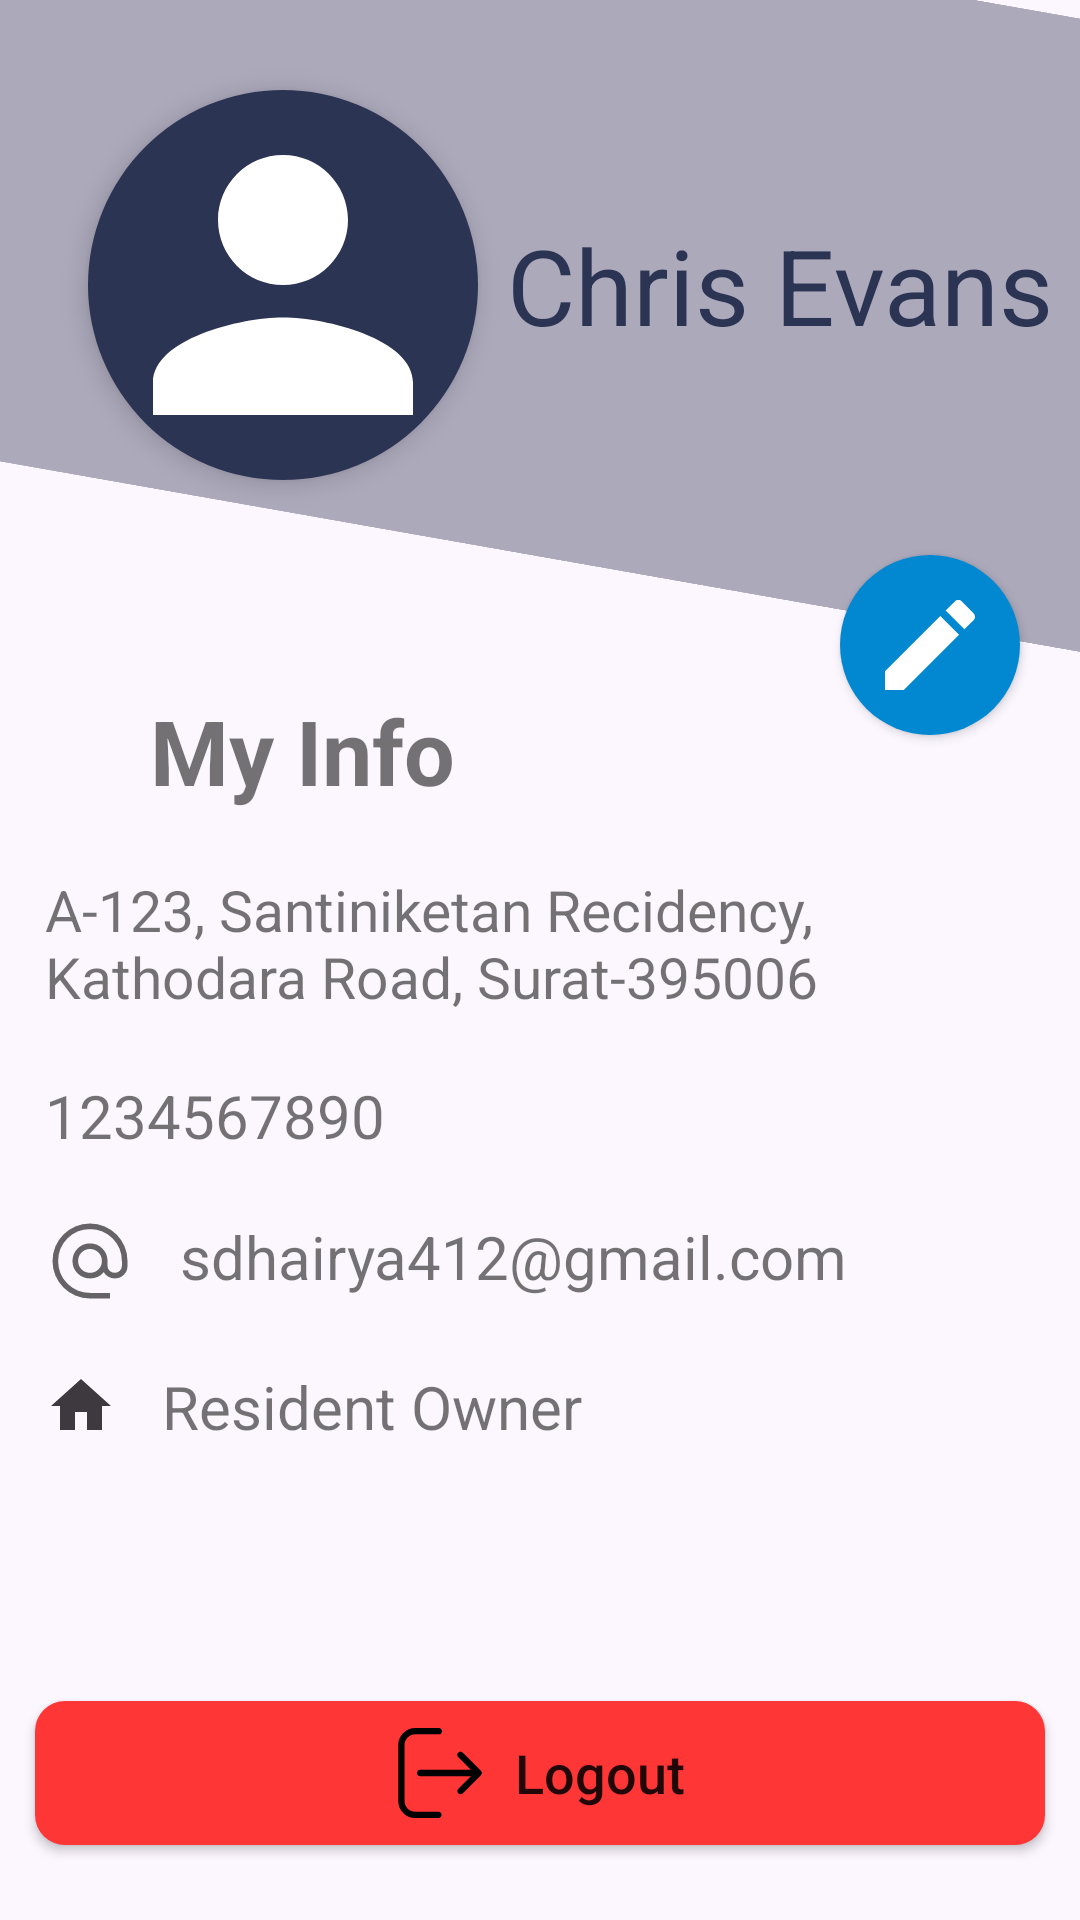

Here is an Android app screen rendered from its layout file. Give the layout XML and the strings, colors and styles it references.
<!-- AndroidManifest.xml: application theme Theme.SocietyManagementApplication -->
<!-- res/layout/fragment_profile.xml -->
<?xml version="1.0" encoding="utf-8"?>
<androidx.constraintlayout.widget.ConstraintLayout xmlns:android="http://schemas.android.com/apk/res/android"
    xmlns:app="http://schemas.android.com/apk/res-auto"
    xmlns:tools="http://schemas.android.com/tools"
    android:layout_width="match_parent"
    android:layout_height="match_parent"
    tools:context=".dashboardActivity.profile.profileFragment"
    android:background="#FCF7FF">

    <View
        android:id="@+id/gradient_view"
        android:layout_width="match_parent"
        android:layout_height="0dp"
        android:background="#ACA9BB"
        android:rotation="10"
        android:scaleX="50"
        android:scaleY="1.3"
        app:layout_constraintEnd_toEndOf="parent"
        app:layout_constraintHeight_percent="0.25"
        app:layout_constraintStart_toStartOf="parent"
        app:layout_constraintTop_toTopOf="parent" />

    <com.google.android.material.imageview.ShapeableImageView
        android:id="@+id/profileimg"
        android:layout_width="wrap_content"
        android:layout_height="wrap_content"
        android:layout_marginTop="30dp"
        android:background="#2C3454"
        android:src="@drawable/ic_baseline_person_24"
        android:translationZ="5dp"
        android:clickable="true"
        android:focusable="true"
        android:layout_marginStart="20dp"
        app:shapeAppearanceOverlay="@style/roundedImageViewRounded"
        app:layout_constraintBottom_toBottomOf="@id/gradient_view"
        app:layout_constraintEnd_toStartOf="@id/txt_profile_name"
        app:layout_constraintStart_toStartOf="parent"
        app:layout_constraintTop_toTopOf="parent" />

    <TextView
        android:id="@+id/txt_profile_name"
        android:layout_width="wrap_content"
        android:layout_height="wrap_content"
        android:layout_marginTop="30dp"
        android:gravity="center"
        android:text="Chris Evans"
        android:textSize="35dp"
        android:textColor="#2C3454"
        app:layout_constraintBottom_toBottomOf="@id/gradient_view"
        app:layout_constraintEnd_toEndOf="parent"
        app:layout_constraintStart_toEndOf="@id/profileimg"
        app:layout_constraintTop_toTopOf="parent" />

    <androidx.appcompat.widget.AppCompatButton
        android:id="@+id/btn_edit"
        android:layout_width="60dp"
        android:layout_height="60dp"
        android:layout_marginTop="25dp"
        android:layout_marginEnd="20dp"
        android:paddingTop="10sp"
        android:drawableTop="@drawable/ic_baseline_edit_24"
        android:background="@drawable/btn_edit"
        app:layout_constraintEnd_toEndOf="parent"
        app:layout_constraintTop_toBottomOf="@id/gradient_view" />

    <TextView
        android:id="@+id/txt_info"
        android:layout_width="wrap_content"
        android:layout_height="wrap_content"
        android:text="My Info"
        android:textSize="30dp"
        android:textStyle="bold"
        android:layout_marginStart="50dp"
        android:layout_marginTop="70dp"
        app:layout_constraintStart_toStartOf="parent"
        app:layout_constraintTop_toBottomOf="@id/gradient_view" />

    <TextView
        android:id="@+id/txt_profile_address"
        android:layout_width="match_parent"
        android:layout_height="wrap_content"
        android:layout_marginTop="20dp"
        android:layout_marginStart="15dp"
        android:drawableStart="@drawable/ic_baseline_location_on_24"
        android:drawablePadding="15dp"
        android:text="A-123, Santiniketan Recidency, Kathodara Road, Surat-395006"
        android:textSize="19dp"
        app:layout_constraintEnd_toEndOf="parent"
        app:layout_constraintStart_toStartOf="parent"
        app:layout_constraintTop_toBottomOf="@id/txt_info" />


    <TextView
        android:id="@+id/txt_profile_mobile"
        android:layout_width="match_parent"
        android:layout_height="wrap_content"
        android:layout_marginTop="20dp"
        android:layout_marginStart="15dp"
        android:text="1234567890"
        android:textSize="20dp"
        android:drawableStart="@drawable/ic_baseline_call_24"
        android:drawablePadding="15dp"
        app:layout_constraintEnd_toEndOf="parent"
        app:layout_constraintStart_toStartOf="parent"
        app:layout_constraintTop_toBottomOf="@id/txt_profile_address" />

    <TextView
        android:id="@+id/txt_profile_email"
        android:layout_width="match_parent"
        android:layout_height="wrap_content"
        android:layout_marginTop="20dp"
        android:layout_marginStart="15dp"
        android:text="sdhairya412@gmail.com"
        android:textSize="20dp"
        android:drawableStart="@drawable/alternate_email"
        android:drawablePadding="15dp"
        app:layout_constraintEnd_toEndOf="parent"
        app:layout_constraintStart_toStartOf="parent"
        app:layout_constraintTop_toBottomOf="@id/txt_profile_mobile" />

    <TextView
        android:id="@+id/txt_profile_residentStatus"
        android:layout_width="match_parent"
        android:layout_height="wrap_content"
        android:layout_marginTop="20dp"
        android:layout_marginStart="15dp"
        android:text="Resident Owner"
        android:textSize="20dp"
        android:drawableStart="@drawable/ic_baseline_home_24"
        android:drawablePadding="15dp"
        app:layout_constraintEnd_toEndOf="parent"
        app:layout_constraintStart_toStartOf="parent"
        app:layout_constraintTop_toBottomOf="@id/txt_profile_email" />


    <androidx.appcompat.widget.AppCompatButton
        android:id="@+id/btn_logout"
        android:layout_width="wrap_content"
        android:layout_height="0dp"
        android:layout_marginBottom="25dp"
        android:background="@drawable/btn_logout"
        android:backgroundTint="#FF3636"
        android:drawableLeft="@drawable/ic_logout"
        android:drawablePadding="10dp"
        android:gravity="center"
        android:paddingHorizontal="120dp"
        android:text="Logout"
        android:textAllCaps="false"
        android:textSize="18dp"
        app:layout_constraintBottom_toBottomOf="parent"
        app:layout_constraintEnd_toEndOf="parent"
        app:layout_constraintStart_toStartOf="parent" />


</androidx.constraintlayout.widget.ConstraintLayout>
<!-- resources referenced by this layout -->
<resources>
  <!-- drawable btn_edit (drawable-v24) -->
  <?xml version="1.0" encoding="utf-8"?>
  <shape xmlns:android="http://schemas.android.com/apk/res/android"
      android:shape="oval"
      >
      <corners
          android:radius="100dp" />
      <solid android:color="#0288D1"
          />
  </shape>
  <!-- drawable btn_logout (drawable-v24) -->
  <?xml version="1.0" encoding="utf-8"?>
  <shape xmlns:android="http://schemas.android.com/apk/res/android"
      android:shape="rectangle">
  
      <corners
          android:bottomLeftRadius="10dp"
          android:bottomRightRadius="10dp"
          android:topLeftRadius="10dp"
          android:topRightRadius="10dp" />
      <solid android:color="#D32F2F"/>
  </shape>
  <!-- drawable ic_baseline_edit_24 (drawable) -->
  <vector xmlns:android="http://schemas.android.com/apk/res/android"
      android:width="40dp"
      android:height="40dp"
      android:viewportWidth="24"
      android:viewportHeight="24">
    <path
        android:fillColor="@android:color/white"
        android:pathData="M3,17.25V21h3.75L17.81,9.94l-3.75,-3.75L3,17.25zM20.71,7.04c0.39,-0.39 0.39,-1.02 0,-1.41l-2.34,-2.34c-0.39,-0.39 -1.02,-0.39 -1.41,0l-1.83,1.83 3.75,3.75 1.83,-1.83z"/>
  </vector>
  <!-- drawable ic_baseline_home_24 (drawable) -->
  <vector xmlns:android="http://schemas.android.com/apk/res/android"
      android:width="24dp"
      android:height="24dp"
      android:viewportWidth="24"
      android:viewportHeight="24"
      android:tint="#3D393F">
    <path
        android:fillColor="#3D393F"
        android:pathData="M10,20v-6h4v6h5v-8h3L12,3 2,12h3v8z"/>
  </vector>
  <!-- drawable ic_baseline_person_24 (drawable) -->
  <vector xmlns:android="http://schemas.android.com/apk/res/android"
      android:width="130dp"
      android:height="130dp"
      android:tint="#FFFFFF"
      android:viewportWidth="24"
      android:viewportHeight="24">
      <path
          android:fillColor="@android:color/white"
          android:pathData="M12,12c2.21,0 4,-1.79 4,-4s-1.79,-4 -4,-4 -4,1.79 -4,4 1.79,4 4,4zM12,14c-2.67,0 -8,1.34 -8,4v2h16v-2c0,-2.66 -5.33,-4 -8,-4z" />
  </vector>
  <style name="roundedImageViewRounded">
          <item name="cornerFamily">rounded</item>
          <item name="cornerSize">50%</item>
      </style>
  <style name="Theme.SocietyManagementApplication" parent="Theme.MaterialComponents.DayNight.DarkActionBar">
          
          <item name="colorPrimary">#445BC3</item>
          <item name="colorPrimaryVariant">#445BC3</item>
          <item name="colorOnPrimary">@color/white</item>
          
          <item name="colorSecondary">#445BC3</item>
          <item name="colorSecondaryVariant">@color/teal_700</item>
          <item name="colorOnSecondary">@color/black</item>
          
          <item name="android:statusBarColor" tools:targetApi="l">#141E27</item>
          
      </style>
  <!-- not gathered from this repository: default colours our renderer supplied (Android Studio template values) -->
  <color name="teal_700">#FF018786</color>
  <color name="black">#FF000000</color>
  <color name="white">#FFFFFFFF</color>
</resources>
